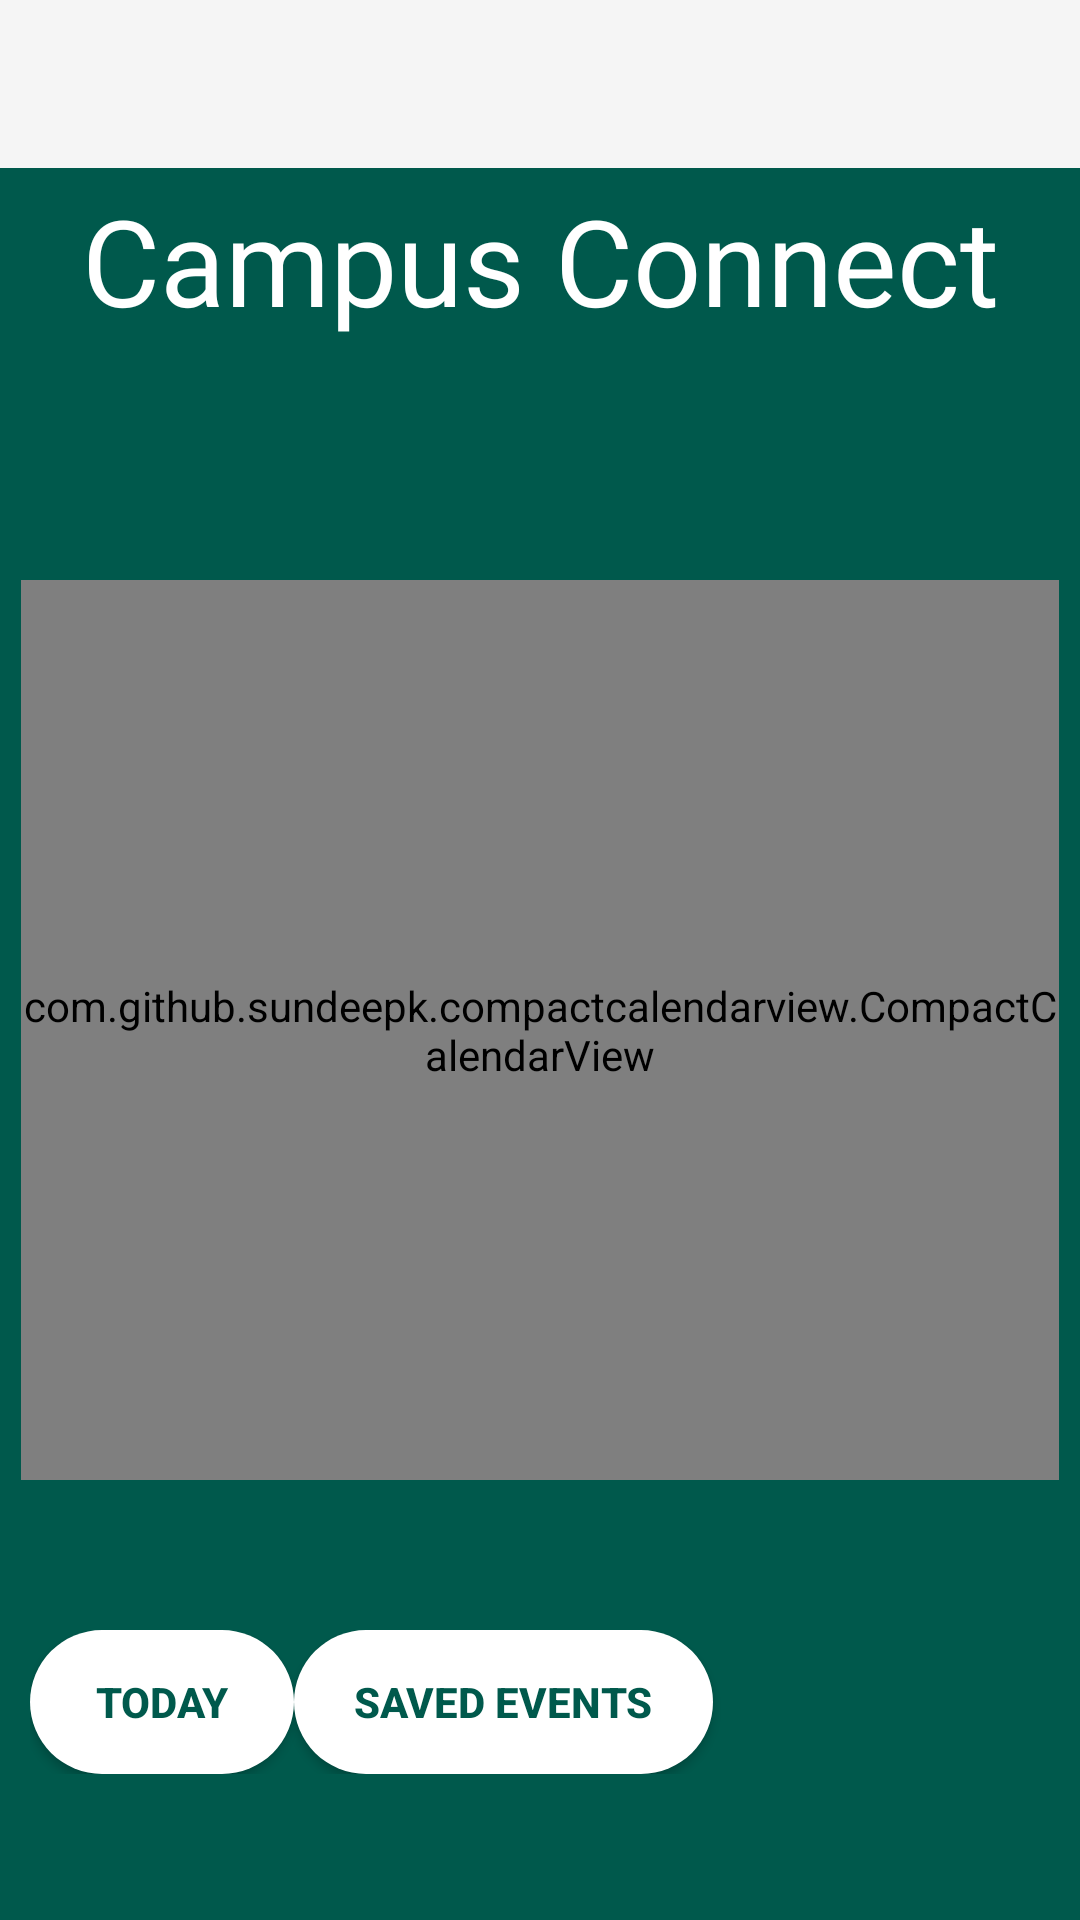

This screen was rendered from an Android layout file. Write that file and the resources it references.
<!-- AndroidManifest.xml: activity theme Theme.AppCompat.Light.NoActionBar -->
<!-- res/layout/activity_main.xml -->
<?xml version="1.0" encoding="utf-8"?>
<ScrollView xmlns:android="http://schemas.android.com/apk/res/android"
		xmlns:app="http://schemas.android.com/apk/res-auto"
		xmlns:tools="http://schemas.android.com/tools"
		android:layout_width="match_parent"
		android:layout_height="match_parent"
		android:background="@color/primaryGreen_100"
		tools:context=".MainActivity">
	
	
	
	
	<androidx.constraintlayout.widget.ConstraintLayout
			android:layout_width="match_parent"
			android:layout_height="wrap_content"
			app:layout_constraintBottom_toBottomOf="parent"
			app:layout_constraintTop_toTopOf="parent"
			android:gravity="center">
		
		<include
				android:id="@+id/toolbar"
				layout="@layout/toolbar_main"
				app:layout_constraintEnd_toEndOf="parent"
				app:layout_constraintStart_toStartOf="parent"
				app:layout_constraintTop_toTopOf="parent" />
		
		<TextView
				android:id="@+id/campus_connect"
				android:layout_width="wrap_content"
				android:layout_height="wrap_content"
				android:layout_marginTop="4dp"
				android:fontFamily="@font/blacklist"
				android:gravity="center"
				android:text="@string/app_name"
				android:textColor="#fff"
				android:textSize="40sp"
				app:layout_constraintEnd_toEndOf="parent"
				app:layout_constraintStart_toStartOf="parent"
				app:layout_constraintTop_toBottomOf="@+id/toolbar" />
		
		<LinearLayout
				android:id="@+id/calendar_container"
				android:layout_width="match_parent"
				android:layout_height="wrap_content"
				android:orientation="vertical"
				app:layout_constraintTop_toBottomOf="@id/campus_connect"
				android:layout_marginTop="40dp"
				android:gravity="center">
			
			<TextView
					android:id="@+id/month_name"
					android:layout_width="350dp"
					android:layout_height="40dp"
					android:gravity="center"
					android:textColor="@color/White"
					android:textSize="25sp"
					app:layout_constraintTop_toBottomOf="@id/campus_connect" />
			
			<com.github.sundeepk.compactcalendarview.CompactCalendarView
					android:id="@+id/calendar"
					android:layout_width="346dp"
					android:layout_height="300dp"
					
					app:compactCalendarBackgroundColor="@color/primaryGreen_100"
					app:compactCalendarCurrentDayBackgroundColor="@color/primaryGreen_75"
					app:compactCalendarCurrentDayIndicatorStyle="no_fill_large_indicator"
					app:compactCalendarCurrentSelectedDayBackgroundColor="@color/primaryGold_100"
					app:compactCalendarCurrentSelectedDayIndicatorStyle="no_fill_large_indicator"
					app:compactCalendarDisplayOtherMonthDays="true"
					app:compactCalendarEventIndicatorStyle="small_indicator"
					app:compactCalendarOtherMonthDaysTextColor="@color/primaryGreen_50"
					app:compactCalendarShouldSelectFirstDayOfMonthOnScroll="true"
					app:compactCalendarTargetHeight="300dp"
					app:compactCalendarTextColor="#fff"
					app:compactCalendarTextSize="14sp"
					app:layout_constraintTop_toBottomOf="@id/month_name" />
		</LinearLayout>
		
		<LinearLayout
				android:layout_width="match_parent"
				android:layout_height="wrap_content"
				app:layout_constraintTop_toBottomOf="@id/calendar_container"
				android:layout_marginTop="40dp"
				android:padding="10dp"
				>
			
			<Button
					android:id="@+id/goToToday"
					style="@style/AppTheme.RoundedCornerMaterialButton"
					android:layout_width="wrap_content"
					android:layout_height="wrap_content"
					android:text="@string/today"
					android:textStyle="bold"
					app:layout_constraintBottom_toBottomOf="parent"
					app:layout_constraintStart_toStartOf="parent"
					app:layout_constraintTop_toTopOf="parent"
					/>
			
			<Button
					android:id="@+id/gotoSavedEvents"
					style="@style/AppTheme.RoundedCornerMaterialButton"
					android:layout_width="wrap_content"
					android:layout_height="wrap_content"
					android:text="@string/saved_events"
					android:textStyle="bold"
					app:layout_constraintBottom_toBottomOf="parent"
					app:layout_constraintTop_toTopOf="parent"
					app:layout_constraintEnd_toEndOf="parent"/>
		</LinearLayout>
	
	</androidx.constraintlayout.widget.ConstraintLayout>

</ScrollView>
<!-- res/layout/toolbar_main.xml (included above) -->
<?xml version="1.0" encoding="utf-8"?>
<androidx.appcompat.widget.Toolbar
    xmlns:android="http://schemas.android.com/apk/res/android"
    android:layout_width="match_parent"
    android:layout_height="wrap_content"
    android:background="?attr/colorPrimary"
    android:minHeight="?attr/actionBarSize"
    android:theme="?attr/actionBarTheme" />
<!-- resources referenced by this layout -->
<resources>
  <color name="White">#FFFFFF</color>
  <color name="primaryGold_100">#FFCC33</color>
  <color name="primaryGreen_100">#00594C</color>
  <color name="primaryGreen_50">#8000594C</color>
  <color name="primaryGreen_75">#BF00594C</color>
  <!-- drawable cal_background: jpg bitmap (drawable, 17657 bytes) -->
  <string name="app_name">Campus Connect</string>
  <string name="saved_events">Saved Events</string>
  <string name="today">Today</string>
  <style name="AppTheme.RoundedCornerMaterialButton" parent="Widget.AppCompat.Button.Colored">
          <item name="android:background">@drawable/rounded_shape</item>
          <item name="colorButtonNormal">@color/primaryGreen_75</item>
          <item name="colorControlHighlight">@color/White</item>
          <item name="android:textColor">@color/primaryGreen_100</item>
          <item name="android:paddingLeft">20dp</item>
          <item name="android:paddingRight">20dp</item>
      </style>
  <!-- drawable rounded_shape (drawable) -->
  <shape xmlns:android="http://schemas.android.com/apk/res/android"
      android:shape="rectangle">
  
      <solid android:color="@color/White"></solid>
  
      <corners android:radius="50dp"></corners>
  
  </shape>
</resources>
